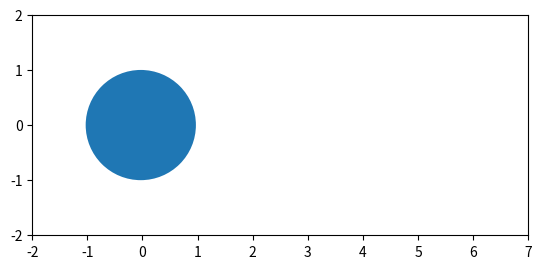

This figure's Python source:
"""
Animation: Translating a circle along the x axis
"""

import numpy as np
from matplotlib import pyplot as plt
from matplotlib.animation import FuncAnimation
from matplotlib.animation import FFMpegWriter
from matplotlib.patches import Circle

# Shape and simulation parameters
dt = 0.01                   # Simulation timestep (s)
radius = 1                  # Circle radius
pos = np.array([0.0, 0.0])  # Current position (x, y)
pos_log = [pos]             # Array to keep track of simulation data
v = np.array([3.0, 0.0])    # Speed of the circle (v_x, v_y)

# Translate the circle along the x axis, logging the position at each timestep
while pos[0] < 5:
    pos += dt * v
    pos_log.append(list(pos))
# Change direction
v = -v
while pos[0] > 0:
    pos += dt * v
    pos_log.append(list(pos))

# Initialize the plot
fig, ax = plt.subplots()
ax.axis('scaled')
ax.axis([-2, 7, -2, 2])

# Create and add a circle patch to the axis
patch = Circle((0, 0), radius=radius)
ax.add_patch(patch)

# Animation function to update and return the patch at each frame
def animate(i):
    patch.center = pos_log[i]
    return patch,

# Specify the animation parameters and call animate
ani = FuncAnimation(fig,
    animate,
    frames=len(pos_log),        # Total number of frames in the animation
    interval=int(1000 * dt),    # Set the length of each frame (milliseconds)
    blit=True,                  # Only update patches that have changed (more efficient)
    repeat=False)               # Only play the animation once

# Play the animation
plt.show()

# Uncomment to save the animation to a local file
# ani.save('/path/to/save/animation.mp4', writer=FFMpegWriter(fps=int(1/dt)))
